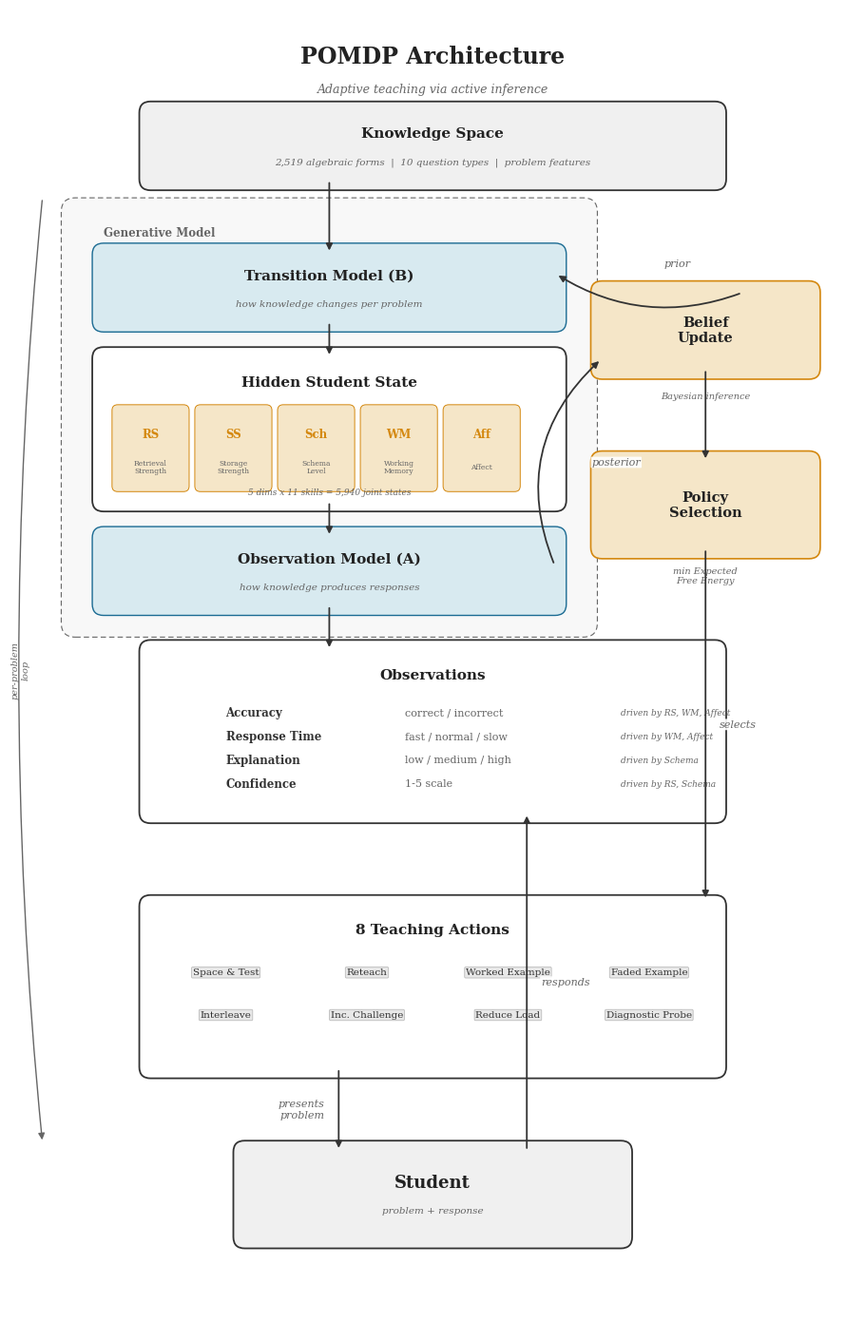

The script that saved this image: (Note: this script raises an exception after producing the figure.)
"""Generate clean POMDP architecture diagram for poster — matches chart style."""

import matplotlib
matplotlib.use("Agg")
import matplotlib.pyplot as plt
import matplotlib.patches as mpatches
from matplotlib.patches import FancyBboxPatch, FancyArrowPatch

# ── Palette (matches poster charts) ──
WHITE = "#FFFFFF"
BG = "#FAFAFA"
BLACK = "#222222"
DARK = "#333333"
MED = "#666666"
LIGHT = "#E8E8E8"
ACCENT = "#D4880F"       # Gold — matches Active Inference bar
BLUE = "#1B6B93"         # Teal — matches Meta-Function
MUTED_GOLD = "#F5E6C8"   # Light gold fill
MUTED_BLUE = "#D8EAF0"   # Light blue fill

fig, ax = plt.subplots(figsize=(9, 14), dpi=300)
ax.set_xlim(0, 9)
ax.set_ylim(0, 14)
ax.axis("off")
fig.patch.set_facecolor(WHITE)


def box(x, y, w, h, label, sub=None, fill=BG, edge=DARK, fontsize=11,
        bold=True, lw=1.3, radius=0.12):
    """Draw a rounded box with label and optional subtitle."""
    b = FancyBboxPatch(
        (x, y), w, h,
        boxstyle=f"round,pad={radius}",
        facecolor=fill, edgecolor=edge, linewidth=lw, zorder=2,
    )
    ax.add_patch(b)
    weight = "bold" if bold else "normal"
    ty = y + h / 2 + (0.13 if sub else 0)
    ax.text(x + w / 2, ty, label, ha="center", va="center",
            fontsize=fontsize, fontweight=weight, color=BLACK,
            zorder=5, fontfamily="serif")
    if sub:
        ax.text(x + w / 2, y + h / 2 - 0.17, sub,
                ha="center", va="center", fontsize=7.5, color=MED,
                zorder=5, fontfamily="serif", style="italic")
    return b


def arrow(x1, y1, x2, y2, label=None, label_side="right", color=DARK, lw=1.3):
    """Draw a straight arrow with optional label."""
    ax.annotate(
        "", xy=(x2, y2), xytext=(x1, y1),
        arrowprops=dict(arrowstyle="-|>", color=color, lw=lw,
                        shrinkA=3, shrinkB=3),
        zorder=10,
    )
    if label:
        mx, my = (x1 + x2) / 2, (y1 + y2) / 2
        ha = "left" if label_side == "right" else "right"
        dx = 0.15 if label_side == "right" else -0.15
        ax.text(mx + dx, my, label, ha=ha, va="center",
                fontsize=8, color=MED, fontfamily="serif", style="italic",
                zorder=10,
                bbox=dict(boxstyle="round,pad=0.08", facecolor=WHITE,
                          edgecolor="none", alpha=0.9))


def curved_arrow(x1, y1, x2, y2, label=None, rad=0.3, loff=(0, 0), color=DARK):
    """Draw a curved arrow with optional label."""
    ax.annotate(
        "", xy=(x2, y2), xytext=(x1, y1),
        arrowprops=dict(arrowstyle="-|>", color=color, lw=1.3,
                        connectionstyle=f"arc3,rad={rad}",
                        shrinkA=3, shrinkB=3),
        zorder=10,
    )
    if label:
        mx = (x1 + x2) / 2 + loff[0]
        my = (y1 + y2) / 2 + loff[1]
        ax.text(mx, my, label, ha="center", va="center",
                fontsize=8, color=MED, fontfamily="serif", style="italic",
                zorder=10,
                bbox=dict(boxstyle="round,pad=0.08", facecolor=WHITE,
                          edgecolor="none", alpha=0.9))


# ════════════════════════════════════════════
# TITLE
# ════════════════════════════════════════════
ax.text(4.5, 13.5, "POMDP Architecture", ha="center", va="center",
        fontsize=17, fontweight="bold", color=BLACK, fontfamily="serif")
ax.text(4.5, 13.15, "Adaptive teaching via active inference",
        ha="center", va="center", fontsize=9, color=MED, fontfamily="serif",
        style="italic")

# ════════════════════════════════════════════
# KNOWLEDGE SPACE (top)
# ════════════════════════════════════════════
box(1.5, 12.2, 6, 0.7, "Knowledge Space",
    "2,519 algebraic forms  |  10 question types  |  problem features",
    fill="#F0F0F0", edge=DARK)

# ════════════════════════════════════════════
# GENERATIVE MODEL region
# ════════════════════════════════════════════
region = FancyBboxPatch(
    (0.7, 7.5), 5.4, 4.35,
    boxstyle="round,pad=0.15",
    facecolor="#F8F8F8", edgecolor=MED,
    linewidth=0.8, linestyle=(0, (5, 3)), zorder=0,
)
ax.add_patch(region)
ax.text(1.0, 11.6, "Generative Model", fontsize=8.5, fontweight="bold",
        color=MED, fontfamily="serif", zorder=2)

# B matrix
box(1.0, 10.7, 4.8, 0.7, "Transition Model (B)",
    "how knowledge changes per problem",
    fill=MUTED_BLUE, edge=BLUE, lw=1.0)

# Hidden state
box(1.0, 8.8, 4.8, 1.5, "", fill=WHITE, edge=DARK)
ax.text(3.4, 10.05, "Hidden Student State", ha="center", va="center",
        fontsize=11, fontweight="bold", color=BLACK, fontfamily="serif", zorder=5)

# 5 dimensions as labeled boxes
dims = [
    ("RS", "Retrieval\nStrength"),
    ("SS", "Storage\nStrength"),
    ("Sch", "Schema\nLevel"),
    ("WM", "Working\nMemory"),
    ("Aff", "Affect"),
]
for i, (short, full) in enumerate(dims):
    cx = 1.5 + i * 0.88
    dim_box = FancyBboxPatch(
        (cx - 0.35, 8.95), 0.7, 0.8,
        boxstyle="round,pad=0.06",
        facecolor=MUTED_GOLD, edgecolor=ACCENT, linewidth=0.7, zorder=3,
    )
    ax.add_patch(dim_box)
    ax.text(cx, 9.5, short, ha="center", va="center",
            fontsize=8.5, fontweight="bold", color=ACCENT, fontfamily="serif", zorder=5)
    ax.text(cx, 9.15, full, ha="center", va="center",
            fontsize=5.5, color=MED, fontfamily="serif", zorder=5, linespacing=1.1)

ax.text(3.4, 8.88, "5 dims x 11 skills = 5,940 joint states",
        ha="center", va="center", fontsize=6.5, color=MED,
        fontfamily="serif", style="italic", zorder=5)

# A matrix
box(1.0, 7.7, 4.8, 0.7, "Observation Model (A)",
    "how knowledge produces responses",
    fill=MUTED_BLUE, edge=BLUE, lw=1.0)

# Arrows within generative model
arrow(3.4, 12.2, 3.4, 11.4)
arrow(3.4, 10.7, 3.4, 10.3)
arrow(3.4, 8.8, 3.4, 8.4)

# ════════════════════════════════════════════
# BELIEF UPDATE + POLICY SELECTION (right)
# ════════════════════════════════════════════
box(6.3, 10.2, 2.2, 0.8, "Belief\nUpdate",
    fill=MUTED_GOLD, edge=ACCENT, fontsize=10.5, lw=1.2)
ax.text(7.4, 9.9, "Bayesian inference", ha="center", va="center",
        fontsize=7, color=MED, fontfamily="serif", style="italic", zorder=5)

box(6.3, 8.3, 2.2, 0.9, "Policy\nSelection",
    fill=MUTED_GOLD, edge=ACCENT, fontsize=10.5, lw=1.2)
ax.text(7.4, 8.0, "min Expected\nFree Energy", ha="center", va="center",
        fontsize=7, color=MED, fontfamily="serif", style="italic", zorder=5,
        linespacing=1.1)

# Observation model → belief (curved up-right)
curved_arrow(5.8, 8.1, 6.3, 10.3, label="posterior", rad=-0.35, loff=(0.4, 0))

# Belief → B matrix (curved right-left)
curved_arrow(7.8, 11.0, 5.8, 11.2, label="prior", rad=-0.25, loff=(0.3, 0.2))

# Belief → policy
arrow(7.4, 10.2, 7.4, 9.2)

# ════════════════════════════════════════════
# OBSERVATIONS
# ════════════════════════════════════════════
box(1.5, 5.5, 6, 1.7, "", fill=WHITE, edge=DARK)
ax.text(4.5, 6.95, "Observations", ha="center", va="center",
        fontsize=11, fontweight="bold", color=BLACK, fontfamily="serif", zorder=5)

obs_items = [
    ("Accuracy", "correct / incorrect", "RS, WM, Affect"),
    ("Response Time", "fast / normal / slow", "WM, Affect"),
    ("Explanation", "low / medium / high", "Schema"),
    ("Confidence", "1-5 scale", "RS, Schema"),
]
for i, (name, vals, driven) in enumerate(obs_items):
    y_pos = 6.55 - i * 0.25
    ax.text(2.3, y_pos, name, ha="left", va="center",
            fontsize=8.5, fontweight="bold", color=DARK, fontfamily="serif", zorder=5)
    ax.text(4.2, y_pos, vals, ha="left", va="center",
            fontsize=8, color=MED, fontfamily="serif", zorder=5)
    ax.text(6.5, y_pos, f"driven by {driven}", ha="left", va="center",
            fontsize=6.5, color=MED, fontfamily="serif", style="italic", zorder=5)

# A → observations
arrow(3.4, 7.7, 3.4, 7.2)

# Policy → actions
arrow(7.4, 8.3, 7.4, 4.55, label="selects", label_side="right")

# ════════════════════════════════════════════
# TEACHING ACTIONS
# ════════════════════════════════════════════
box(1.5, 2.8, 6, 1.7, "", fill=WHITE, edge=DARK)
ax.text(4.5, 4.25, "8 Teaching Actions", ha="center", va="center",
        fontsize=11, fontweight="bold", color=BLACK, fontfamily="serif", zorder=5)

actions = [
    "Space & Test", "Reteach", "Worked Example", "Faded Example",
    "Interleave", "Inc. Challenge", "Reduce Load", "Diagnostic Probe",
]
for i, action in enumerate(actions):
    col = i % 4
    row = i // 4
    cx = 2.3 + col * 1.5
    cy = 3.8 - row * 0.45
    ax.text(cx, cy, action, ha="center", va="center",
            fontsize=7.5, color=DARK, fontfamily="serif", zorder=5,
            bbox=dict(boxstyle="round,pad=0.12", facecolor=LIGHT,
                      edgecolor="#BBBBBB", linewidth=0.6))

# ════════════════════════════════════════════
# STUDENT
# ════════════════════════════════════════════
box(2.5, 1.0, 4, 0.9, "Student",
    "problem + response", fontsize=13,
    fill="#F0F0F0", edge=DARK)

# Actions → student
arrow(3.5, 2.8, 3.5, 1.9, label="presents\nproblem", label_side="left")

# Student → observations
arrow(5.5, 1.9, 5.5, 5.5, label="responds", label_side="right")

# ════════════════════════════════════════════
# PER-PROBLEM LOOP (left margin)
# ════════════════════════════════════════════
# Clean vertical bracket with arrow
loop_x = 0.35
ax.annotate(
    "", xy=(loop_x, 2.0), xytext=(loop_x, 12.0),
    arrowprops=dict(arrowstyle="-|>", color=MED, lw=1.0,
                    connectionstyle="arc3,rad=0.05"),
    zorder=10,
)
ax.text(0.12, 7.0, "per-problem\nloop", ha="center", va="center",
        fontsize=7, color=MED, fontfamily="serif",
        rotation=90, style="italic", zorder=10, linespacing=1.3)

# ════════════════════════════════════════════
# SAVE
# ════════════════════════════════════════════
plt.tight_layout(pad=0.3)
fig.savefig("/Users/aatutor/adaptive-learning/poster/architecture_diagram.png",
            dpi=300, bbox_inches="tight", facecolor=WHITE)
print("Saved: poster/architecture_diagram.png")
